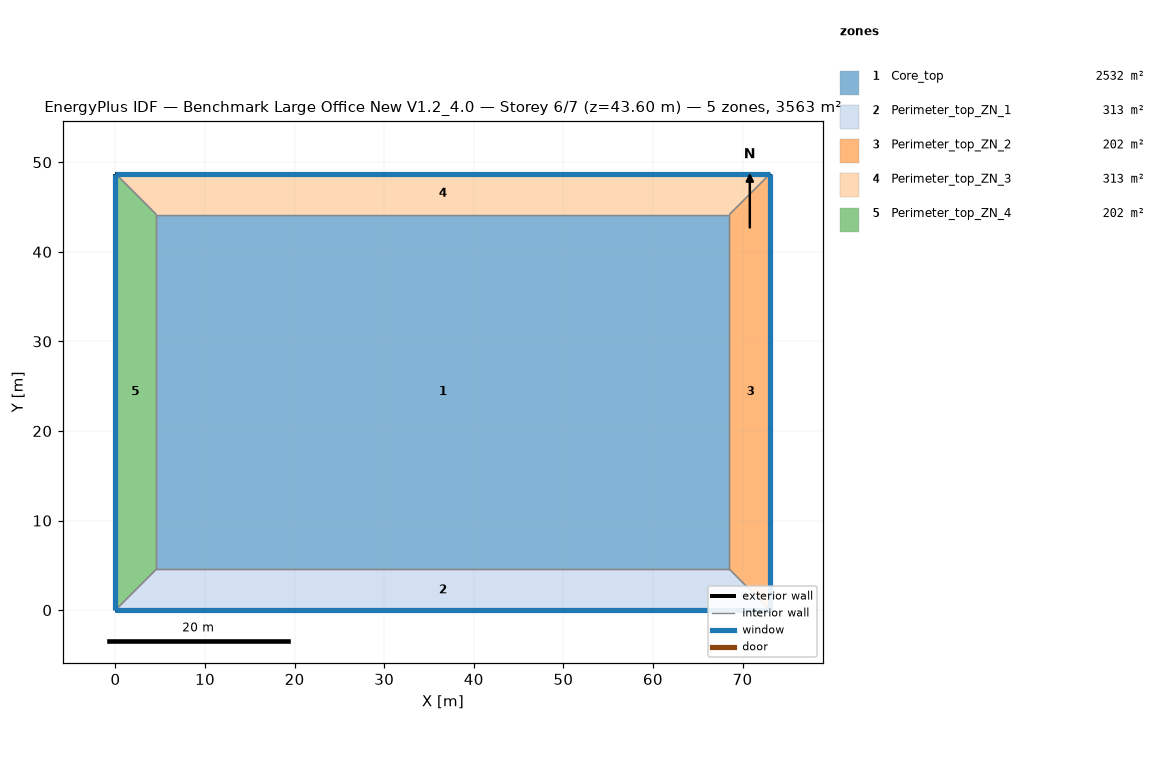
=== STOREY PLAN SPEC (per zone: floor XY polygon, exterior-wall plan segments, windows/doors) ===
zone 1: Core_top  (2532.3 m²)
  floor: (68.53, 44.16) (68.53, 4.57) (4.57, 4.57) (4.57, 44.16)
  interior walls: 4
zone 2: Perimeter_top_ZN_1  (313.4 m²)
  floor: (68.53, 4.57) (73.11, 0.00) (0.00, 0.00) (4.57, 4.57)
  exterior wall: (0.00, 0.00) – (73.11, 0.00)  [73.1 m]
    window: (0.00, 0.00) – (73.11, 0.00)  [115.9 m²]
  interior walls: 3
zone 3: Perimeter_top_ZN_2  (202.0 m²)
  floor: (68.53, 44.16) (73.11, 48.74) (73.11, 0.00) (68.53, 4.57)
  exterior wall: (73.11, 0.00) – (73.11, 48.74)  [48.7 m]
    window: (73.11, 0.00) – (73.11, 48.74)  [77.3 m²]
  interior walls: 3
zone 4: Perimeter_top_ZN_3  (313.4 m²)
  floor: (4.57, 44.16) (0.00, 48.74) (73.11, 48.74) (68.53, 44.16)
  exterior wall: (73.11, 48.74) – (0.00, 48.74)  [73.1 m]
    window: (73.11, 48.74) – (0.00, 48.74)  [115.9 m²]
  interior walls: 3
zone 5: Perimeter_top_ZN_4  (202.0 m²)
  floor: (4.57, 4.57) (0.00, 0.00) (0.00, 48.74) (4.57, 44.16)
  exterior wall: (0.00, 48.74) – (0.00, 0.00)  [48.7 m]
    window: (0.00, 48.74) – (0.00, 0.00)  [77.3 m²]
  interior walls: 3

=== DERIVED (storey summary) ===
Building: Benchmark Large Office New V1.2_4.0
Storey: 6 of 7  (floor level z = 43.60 m)
Storey gross floor area: 3563.1 m²
Zones on this storey: 5
  - Core_top: floor 2532.3 m²
  - Perimeter_top_ZN_1: floor 313.4 m²; exterior wall 73.1 m (200.6 m²); 1 window(s) 115.9 m²; WWR 57.8%
  - Perimeter_top_ZN_2: floor 202.0 m²; exterior wall 48.7 m (133.7 m²); 1 window(s) 77.3 m²; WWR 57.8%
  - Perimeter_top_ZN_3: floor 313.4 m²; exterior wall 73.1 m (200.6 m²); 1 window(s) 115.9 m²; WWR 57.8%
  - Perimeter_top_ZN_4: floor 202.0 m²; exterior wall 48.7 m (133.7 m²); 1 window(s) 77.3 m²; WWR 57.8%
Zone adjacency (shared interzone walls):
  - Core_top ↔ Perimeter_top_ZN_1
  - Core_top ↔ Perimeter_top_ZN_2
  - Core_top ↔ Perimeter_top_ZN_3
  - Core_top ↔ Perimeter_top_ZN_4
  - Perimeter_top_ZN_1 ↔ Perimeter_top_ZN_2
  - Perimeter_top_ZN_1 ↔ Perimeter_top_ZN_4
  - Perimeter_top_ZN_2 ↔ Perimeter_top_ZN_3
  - Perimeter_top_ZN_3 ↔ Perimeter_top_ZN_4